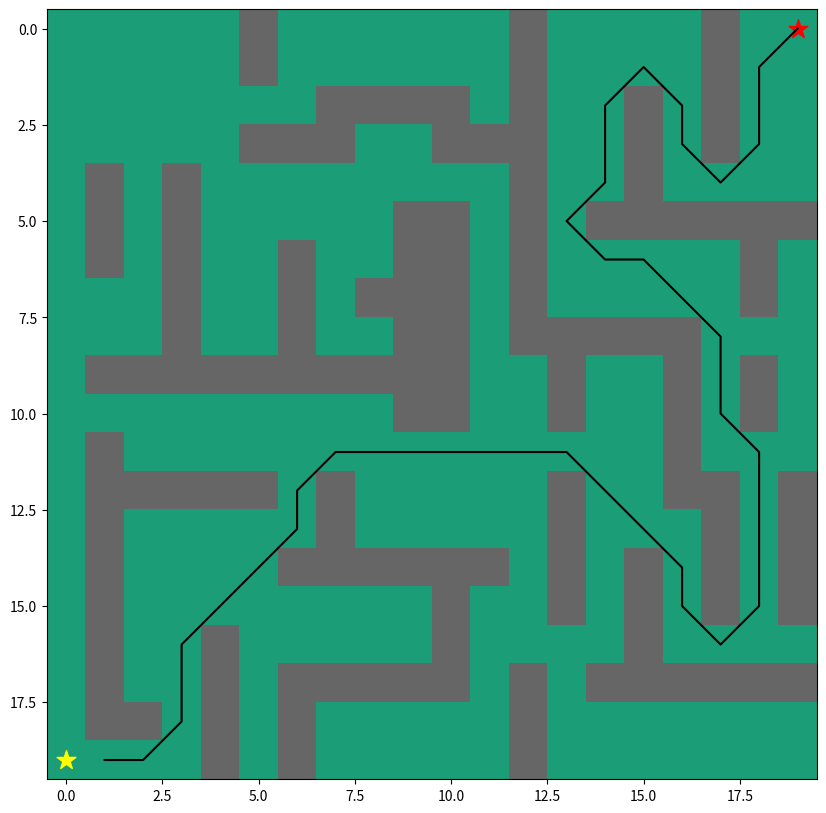

This chart was generated by the following Python code:
import heapq



#defino funcion heuristica que estime distancia en inea recta a destino ignorando obstaculos, como distancia Manhattan

def F_heuristica(a, b):
    #calculo distancia como un pitagoras
    return np.sqrt((a[0] - b[0]) ** 2 + (a[1] - b[1]) ** 2)

def F_Estrella(mapa, ini, fin):

    #defino posiciones adyacentes para cada potencial posicion desde el punto en que me encuentro.
    #Para cada posicion se evaluaran 8 posiciones adyacentes (son 8 y no 4 porque se permiten movs en diagona)

    adyacentes = [(0,1),(0,-1),(1,0),(-1,0),(1,1),(1,-1),(-1,1),(-1,-1)]
    #Set con posiciones evaluadas y descartadas que ya no es necesario evaluar
    posiciones_descartadas = set()

    #guardo las posiciones 'padre' desde las que me movi. Permite rastrear hacia atras
    posicion_desde = {}

    #Costo de funcion G para cada iteracion 
    costoG = {ini:0}

    #Costo de funcion F para cada iteracion
    costoF = {ini:F_heuristica(ini, fin)}

    #lista con las posiciones consideradas para determinar en que direccion es el camino mas corto
    listaAbierta = []
    
    #Agrego costoF y posicion inicial a listaAbierta y
    # uso el modulo heapq que mantiene siempre ordenado con el primer elemento el mas chico
    #onda priority Queue
    heapq.heappush(listaAbierta, (costoF[ini], ini))

    #mientras listaAbierta tenga todavia posiciones a considerar
    while listaAbierta:
        #de la lista abierta tomo el primer elemento -que va a ser el destino inmediato de menor costoF- y retorna posicion '[1]
        actual = heapq.heappop(listaAbierta)[1]

        #si llegue al fin del recorrido, voy rastreando hacia atras posicion x posicion mientras haya una pos anterior existente
        if actual == fin:

            data = []

            while actual in posicion_desde:

                data.append(actual)

                actual = posicion_desde[actual]

            return data

        posiciones_descartadas.add(actual)

        for i, j in adyacentes:

            pos_de_adyacente = actual[0] + i, actual[1] + j            

            costo_estimado = costoG[actual] + F_heuristica(actual, pos_de_adyacente)

                #chequeo que el pos_de_adyacente no escape a las dimensiones del arreglo/mapa.
                #Si est fuera del mapa o es inicial lo ignoro y sigo con siguiente pos_de_adyacente
            if 0 <= pos_de_adyacente[0] < mapa.shape[0]:

                if 0 <= pos_de_adyacente[1] < mapa.shape[1]:                

                    if mapa[pos_de_adyacente[0]][pos_de_adyacente[1]] == 1:
                        #ini
                        continue

                else:
                    # llegue limite mapa en y
                    continue

            else:
                 # llegue limite mapa en x
                continue
            
             #si pos_de_adyacente esta en lista de descartados y el costo_estimado es mayor
             # que el costoG para esa pos, lo ignoro tb 
            if pos_de_adyacente in posiciones_descartadas and costo_estimado >= costoG.get(pos_de_adyacente, 0):

                continue
 

            if  costo_estimado < costoG.get(pos_de_adyacente, 0) or pos_de_adyacente not in [i[1]for i in listaAbierta]:

                posicion_desde[pos_de_adyacente] = actual

                costoG[pos_de_adyacente] = costo_estimado

                costoF[pos_de_adyacente] = costo_estimado + F_heuristica(pos_de_adyacente, fin)

                heapq.heappush(listaAbierta, (costoF[pos_de_adyacente], pos_de_adyacente)) 


import numpy as np

import matplotlib.pyplot as plt

from matplotlib.pyplot import figure 

#consideramos una grilla de 20x20 en la que los ceros son transitables y los 1 son barreras
grilla = np.array([

[0,0,0,0,0,1,0,0,0,0,0,0,1,0,0,0,0,1,0,0],
[0,0,0,0,0,1,0,0,0,0,0,0,1,0,0,0,0,1,0,0],
[0,0,0,0,0,0,0,1,1,1,1,0,1,0,0,1,0,1,0,0],
[0,0,0,0,0,1,1,1,0,0,1,1,1,0,0,1,0,1,0,0],
[0,1,0,1,0,0,0,0,0,0,0,0,1,0,0,1,0,0,0,0],
[0,1,0,1,0,0,0,0,0,1,1,0,1,0,1,1,1,1,1,1],
[0,1,0,1,0,0,1,0,0,1,1,0,1,0,0,0,0,0,1,0],
[0,0,0,1,0,0,1,0,1,1,1,0,1,0,0,0,0,0,1,0],
[0,0,0,1,0,0,1,0,0,1,1,0,1,1,1,1,1,0,0,0],
[0,1,1,1,1,1,1,1,1,1,1,0,0,1,0,0,1,0,1,0],
[0,0,0,0,0,0,0,0,0,1,1,0,0,1,0,0,1,0,1,0],
[0,1,0,0,0,0,0,0,0,0,0,0,0,0,0,0,1,0,0,0],
[0,1,1,1,1,1,0,1,0,0,0,0,0,1,0,0,1,1,0,1],
[0,1,0,0,0,0,0,1,0,0,0,0,0,1,0,0,0,1,0,1],
[0,1,0,0,0,0,1,1,1,1,1,1,0,1,0,1,0,1,0,1],
[0,1,0,0,0,0,0,0,0,0,1,0,0,1,0,1,0,1,0,1],
[0,1,0,0,1,0,0,0,0,0,1,0,0,0,0,1,0,0,0,0],
[0,1,0,0,1,0,1,1,1,1,1,0,1,0,1,1,1,1,1,1],
[0,1,1,0,1,0,1,0,0,0,0,0,1,0,0,0,0,0,0,0],
[0,0,0,0,1,0,1,0,0,0,0,0,1,0,0,0,0,0,0,0]])

 

#indicamos inicio y final de recorrido

inicio = (19,0)

final = (0,19)

ruta_mas_corta = F_Estrella(grilla, inicio, final)

print(ruta_mas_corta)

coor_X = []
coor_Y = []

for paso in (range(0, len(ruta_mas_corta))):
    
    x = ruta_mas_corta[paso][0]

    y = ruta_mas_corta[paso][1]

    coor_X.append(x)

    coor_Y.append(y)


#ploteo mapa y caminos
#tamaño 10pulx10pulg
fig, ax = plt.subplots(figsize=(10,10))

ax.imshow(grilla, cmap=plt.cm.Dark2)
#marcador inicio es el de color amarillo
ax.scatter(inicio[1],inicio[0], marker = "*", color = "yellow", s = 200)
#marcador final es del color rojo
ax.scatter(final[1],final[0], marker = "*", color = "red", s = 200)
ax.plot(coor_Y, coor_X, color="black")

plt.show()
